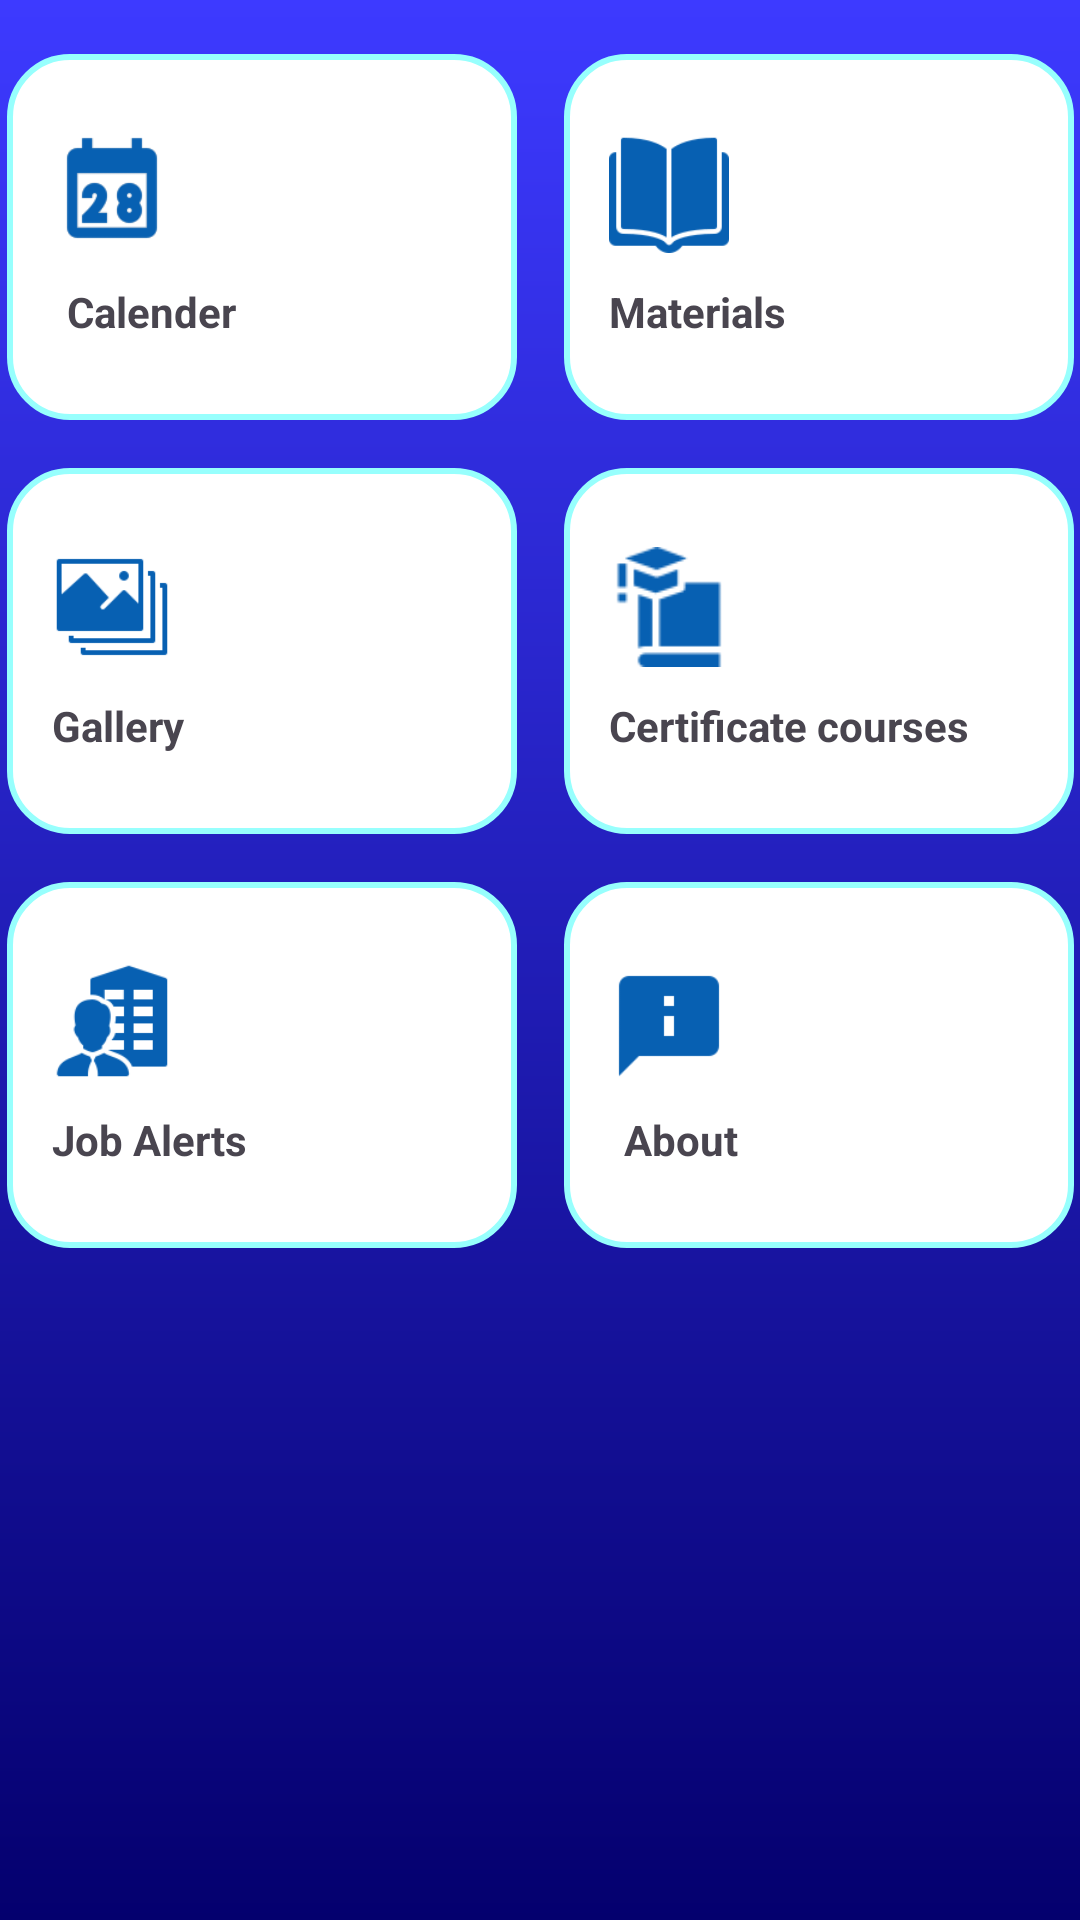

Here is an Android app screen rendered from its layout file. Give the layout XML and the strings, colors and styles it references.
<!-- AndroidManifest.xml: application theme Theme.UniKey -->
<!-- res/layout/home_screen_card_content.xml -->
<?xml version="1.0" encoding="utf-8"?>
<LinearLayout xmlns:android="http://schemas.android.com/apk/res/android"
    xmlns:app="http://schemas.android.com/apk/res-auto"
    android:layout_width="match_parent"
    android:layout_height="wrap_content"
    xmlns:tools="http://schemas.android.com/tools"
    android:layout_marginTop="70dp"
    android:orientation="vertical">

    <androidx.constraintlayout.widget.ConstraintLayout
        android:layout_width="match_parent"
        android:layout_height="wrap_content"
        android:layout_marginBottom="8dp">

        <com.google.android.material.card.MaterialCardView
            android:id="@+id/attendance_card_view"
            style="@style/Widget.UniKey.HomeContent.CardView"
            app:layout_constraintEnd_toStartOf="@+id/fees_card_view"
            app:layout_constraintHorizontal_bias="0.5"
            android:visibility="gone"
            app:layout_constraintStart_toStartOf="parent"
            app:layout_constraintTop_toTopOf="parent"
            android:transitionName="@string/attendance_card_transition_name">

            <LinearLayout
                android:layout_width="match_parent"
                android:layout_height="match_parent"
                android:orientation="vertical"
                android:paddingHorizontal="15dp"
                android:paddingVertical="15dp">

                <ImageView
                    android:layout_width="70dp"
                    android:layout_height="70dp"
                    android:layout_marginVertical="8dp"
                    android:src="@drawable/icon_attendance" />

                <TextView
                    android:id="@+id/attendance_percent_txt_view"
                    style="@style/TextAppearance.Material3.HeadlineLarge"
                    android:layout_width="wrap_content"
                    android:layout_height="wrap_content"
                    tools:text="80.39%"
                    android:textStyle="bold" />

                <TextView
                    style="@style/TextAppearance.Material3.BodyMedium"
                    android:layout_width="wrap_content"
                    android:layout_height="wrap_content"
                    android:text="@string/attendance" />
            </LinearLayout>

        </com.google.android.material.card.MaterialCardView>

        <com.google.android.material.card.MaterialCardView
            android:id="@+id/fees_card_view"
            style="@style/Widget.UniKey.HomeContent.CardView"
            app:layout_constraintEnd_toEndOf="parent"
            android:visibility="gone"
            app:layout_constraintHorizontal_bias="0.5"
            app:layout_constraintStart_toEndOf="@+id/attendance_card_view"
            app:layout_constraintTop_toTopOf="parent"
            android:transitionName="@string/fees_card_transition_name">

            <LinearLayout
                android:layout_width="match_parent"
                android:layout_height="match_parent"
                android:orientation="vertical"
                android:paddingHorizontal="15dp"
                android:paddingVertical="15dp">

                <ImageView
                    android:layout_width="70dp"
                    android:layout_height="70dp"
                    android:layout_marginVertical="8dp"
                    android:src="@drawable/icon_fees_due" />

                <TextView
                    android:id="@+id/fees_amount_txt_view"
                    style="@style/TextAppearance.Material3.HeadlineLarge"
                    android:layout_width="wrap_content"
                    android:layout_height="wrap_content"
                    tools:text="₹6400"
                    android:textStyle="bold" />

                <TextView
                    style="@style/TextAppearance.Material3.BodyMedium"
                    android:layout_width="wrap_content"
                    android:layout_height="wrap_content"
                    android:text="@string/fees_due" />
            </LinearLayout>

        </com.google.android.material.card.MaterialCardView>

        <LinearLayout
            android:id="@+id/linearLayout2"
            android:layout_width="wrap_content"
            android:layout_height="wrap_content"
            android:orientation="vertical"
            android:paddingTop="10dp"
            app:layout_constraintEnd_toStartOf="@+id/linearLayout"
            app:layout_constraintHorizontal_bias="0.5"
            app:layout_constraintStart_toStartOf="parent"
            app:layout_constraintTop_toBottomOf="@id/attendance_card_view">

            <LinearLayout android:id="@+id/calender"
                style="@style/Widget.UniKey.HomeContent.Item"
                android:focusable="true"
                android:clickable="true">

                <ImageView
                    style="@style/Widget.UniKey.ImageView"
                    android:src="@drawable/icon_calender" />

                <TextView
                    style="@style/Widget.UniKey.HCI.TextView"
                    android:layout_marginStart="@dimen/home_item_text_5dp_margin"
                    android:text="@string/calender" />
            </LinearLayout>

            <LinearLayout android:id="@+id/gallery"
                style="@style/Widget.UniKey.HomeContent.Item">

                <ImageView
                    style="@style/Widget.UniKey.ImageView"
                    android:src="@drawable/icon_gallery" />

                <TextView
                    style="@style/Widget.UniKey.HCI.TextView"
                    android:text="@string/gallery" />
            </LinearLayout>

            <LinearLayout android:id="@+id/job_alerts"
                style="@style/Widget.UniKey.HomeContent.Item">

                <ImageView
                    style="@style/Widget.UniKey.ImageView"
                    android:src="@drawable/icon_job_placement" />

                <TextView
                    style="@style/Widget.UniKey.HCI.TextView"
                    android:text="@string/job_alerts" />
            </LinearLayout>














        </LinearLayout>

        <LinearLayout
            android:id="@+id/linearLayout"
            android:layout_width="wrap_content"
            android:layout_height="wrap_content"
            android:orientation="vertical"
            android:paddingTop="10dp"
            app:layout_constraintEnd_toEndOf="parent"
            app:layout_constraintHorizontal_bias="0.5"
            app:layout_constraintStart_toEndOf="@+id/linearLayout2"
            app:layout_constraintTop_toBottomOf="@id/fees_card_view">

            <LinearLayout android:id="@+id/materials" style="@style/Widget.UniKey.HomeContent.Item">

                <ImageView
                    style="@style/Widget.UniKey.ImageView"
                    android:src="@drawable/icon_book_materials" />

                <TextView
                    style="@style/Widget.UniKey.HCI.TextView"
                    android:text="@string/materials" />
            </LinearLayout>

            <LinearLayout android:id="@+id/courses" style="@style/Widget.UniKey.HomeContent.Item">

                <ImageView
                    style="@style/Widget.UniKey.ImageView"
                    android:src="@drawable/courses" />

                <TextView
                    style="@style/Widget.UniKey.HCI.TextView"
                    android:text="@string/certificate_courses" />
            </LinearLayout>

            <LinearLayout android:id="@+id/about"
                style="@style/Widget.UniKey.HomeContent.Item">

                <ImageView
                    style="@style/Widget.UniKey.ImageView"
                    android:src="@drawable/icon_about" />

                <TextView
                    style="@style/Widget.UniKey.HCI.TextView"
                    android:text="@string/about"
                    android:layout_marginStart="@dimen/home_item_text_5dp_margin"/>
            </LinearLayout>




































        </LinearLayout>

    </androidx.constraintlayout.widget.ConstraintLayout>

</LinearLayout>
<!-- resources referenced by this layout -->
<resources>
  <dimen name="home_item_text_5dp_margin">5dp</dimen>
  <string name="about">About</string>
  <string name="ask_doubts">Ask Doubts</string>
  <string name="attendance">Attendance</string>
  <string name="attendance_card_transition_name">attendance_card_transition</string>
  <string name="calender">Calender</string>
  <string name="certificate_courses">Certificate courses</string>
  <string name="events">Events</string>
  <string name="fees_card_transition_name">fees_card_transition</string>
  <string name="fees_due">Fees Due</string>
  <string name="gallery">Gallery</string>
  <string name="job_alerts">Job Alerts</string>
  <string name="materials">Materials</string>
  <string name="result">Result</string>
  <string name="time_table">Time table</string>
  <style name="Widget.UniKey.HCI.TextView" parent="Base.Widget.AppCompat.TextView">
          <item name="android:textSize">14sp</item>
          <item name="android:layout_width">wrap_content</item>
          <item name="android:layout_height">wrap_content</item>
          <item name="android:textStyle">bold</item>
          <item name="android:layout_marginTop">10dp</item>
      </style>
  <style name="Widget.UniKey.ImageView" parent="Base.Widget.AppCompat.ImageButton">
          <item name="android:layout_height">40dp</item>
          <item name="android:layout_width">40dp</item>
          <item name="android:scaleType">fitXY</item>
          <item name="android:background">@color/transparent</item>
      </style>
  <color name="md_theme_light_inversePrimary">#BFC1FF</color>
  <!-- drawable home_img_items_bg (drawable) -->
  <?xml version="1.0" encoding="utf-8"?>
  <shape  android:shape="rectangle" xmlns:android="http://schemas.android.com/apk/res/android">
      <solid android:color="@color/md_theme_light_onPrimary"/>
      <corners android:radius="20dp"/>
      <stroke android:color="@color/light_green" android:width="2dp"/>
  
  </shape>
  <color name="transparent">@android:color/transparent</color>
  <color name="md_theme_light_primary">#3D3AFF</color>
  <color name="md_theme_light_onPrimary">#FFFFFF</color>
  <color name="md_theme_light_primaryContainer">#E0E0FF</color>
  <color name="md_theme_light_onPrimaryContainer">#04006E</color>
  <color name="md_theme_light_secondary">#5D5D72</color>
  <color name="md_theme_light_onSecondary">#FFFFFF</color>
  <color name="md_theme_light_secondaryContainer">#E2E0F9</color>
  <color name="md_theme_light_onSecondaryContainer">#191A2C</color>
  <color name="md_theme_light_tertiary">#785369</color>
  <color name="md_theme_light_onTertiary">#FFFFFF</color>
  <color name="md_theme_light_tertiaryContainer">#FFD7EE</color>
  <color name="md_theme_light_onTertiaryContainer">#2F1125</color>
  <color name="md_theme_light_error">#BA1B1B</color>
  <color name="md_theme_light_errorContainer">#FFDAD4</color>
  <color name="md_theme_light_onError">#FFFFFF</color>
  <color name="md_theme_light_onErrorContainer">#410001</color>
  <color name="md_theme_light_background">#FFFBFF</color>
  <color name="md_theme_light_onBackground">#1B1B1F</color>
  <color name="md_theme_light_surface">#FFFBFF</color>
  <color name="md_theme_light_onSurface">#1B1B1F</color>
  <color name="md_theme_light_surfaceVariant">#E4E1EC</color>
  <color name="md_theme_light_onSurfaceVariant">#47464F</color>
  <color name="md_theme_light_outline">#777680</color>
  <color name="md_theme_light_inverseOnSurface">#F3EFF4</color>
  <color name="md_theme_light_inverseSurface">#313033</color>
  <color name="md_theme_light_primaryInverse">#BFC1FF</color>
  <!-- drawable app_bg (drawable) -->
  <?xml version="1.0" encoding="utf-8"?>
  <shape xmlns:android="http://schemas.android.com/apk/res/android"
      android:shape="rectangle">
      <gradient
          android:angle="270"
          android:type="linear"
          android:startColor="@color/md_theme_light_primary"
          android:endColor="@color/md_theme_light_onPrimaryContainer"  />
  </shape>
  <color name="light_green">#97fffd</color>
</resources>
